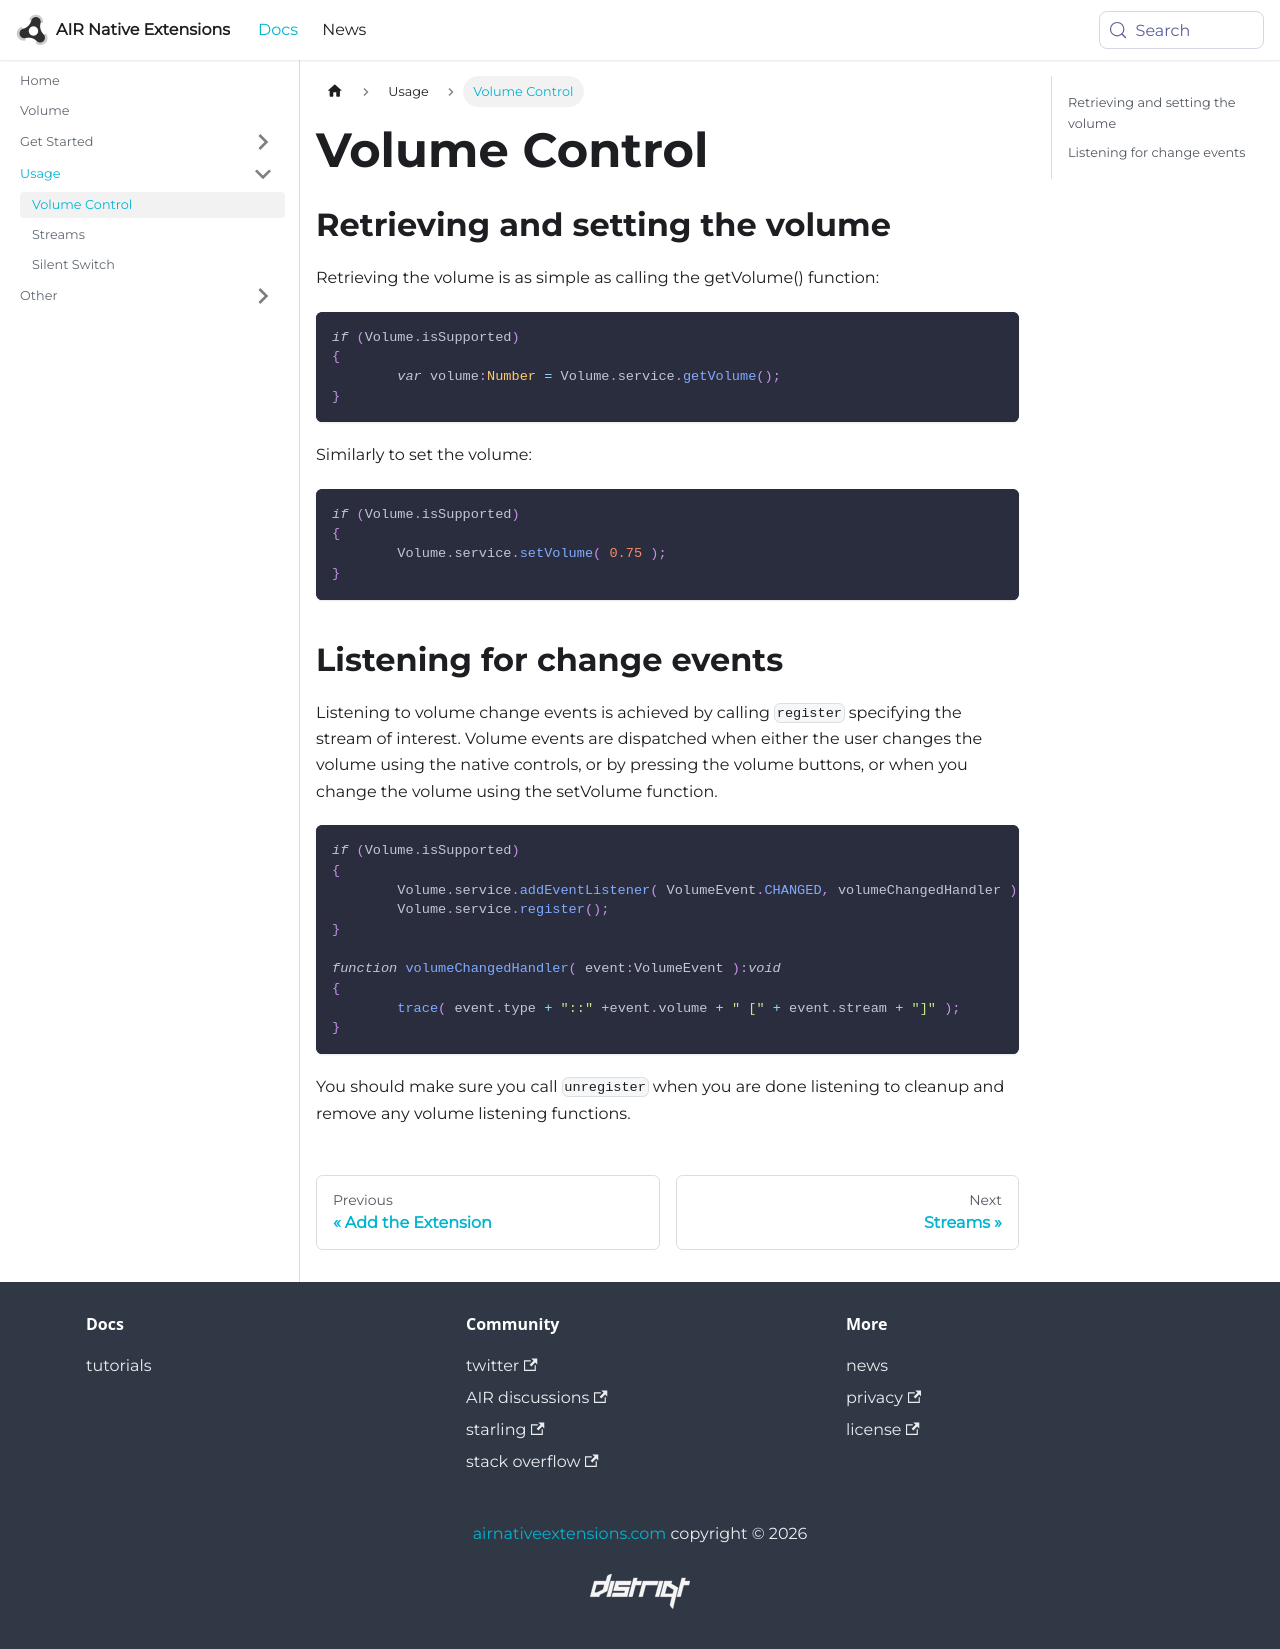

repository: airnativeextensions/nativeextensions-documentation · page: docs/volume/volume-control/index.html · generator: docusaurus

---
title: Volume Control
sidebar_label: Volume Control
---



## Retrieving and setting the volume


Retrieving the volume is as simple as calling the getVolume() function:

```actionscript
if (Volume.isSupported)
{
	var volume:Number = Volume.service.getVolume();
}
```


Similarly to set the volume:


```actionscript
if (Volume.isSupported)
{
	Volume.service.setVolume( 0.75 );
}
```


## Listening for change events

Listening to volume change events is achieved by calling `register` specifying the stream of interest. 
Volume events are dispatched when either the user changes the volume using the native controls, or by
pressing the volume buttons, or when you change the volume using the setVolume function.

```actionscript
if (Volume.isSupported)
{
	Volume.service.addEventListener( VolumeEvent.CHANGED, volumeChangedHandler );
	Volume.service.register();
}	

function volumeChangedHandler( event:VolumeEvent ):void
{
	trace( event.type + "::" +event.volume + " [" + event.stream + "]" );
}
```

You should make sure you call `unregister` when you are done listening to cleanup and remove any 
volume listening functions.
